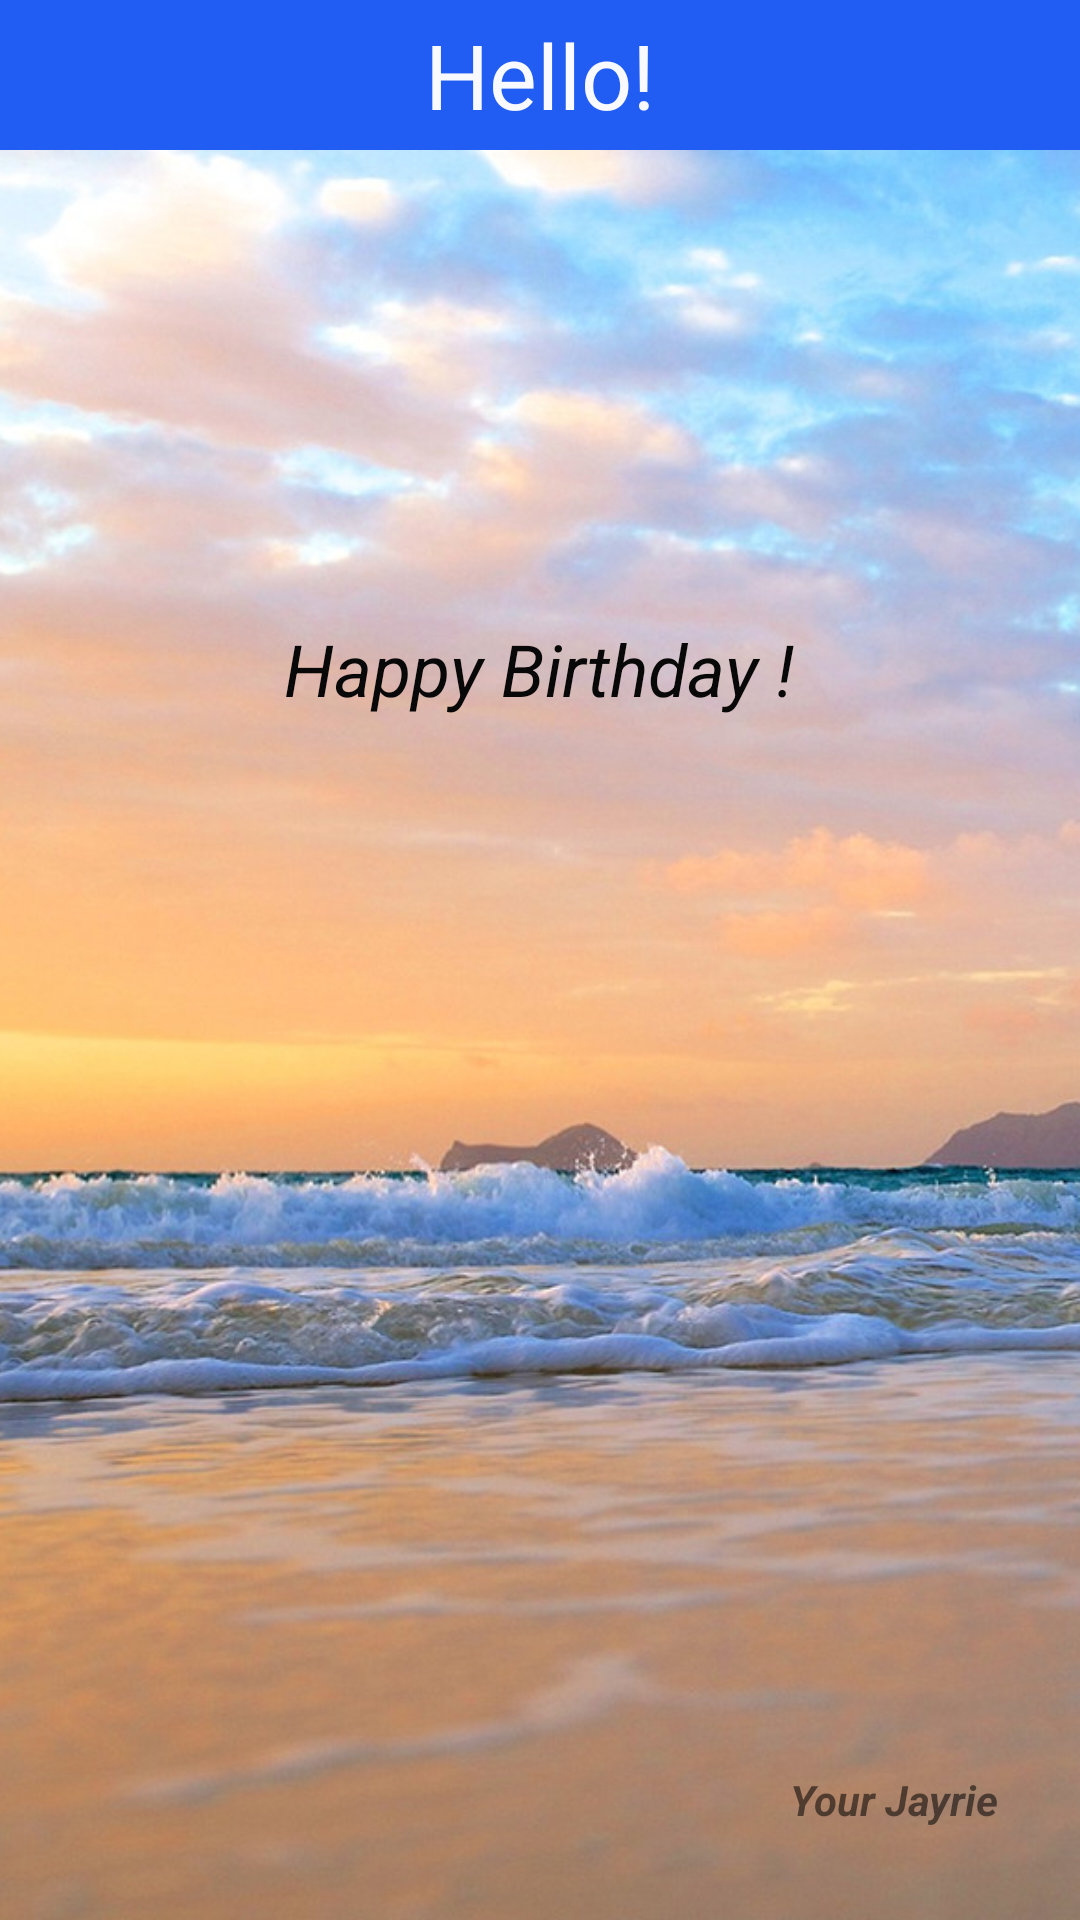

Here is an Android app screen rendered from its layout file. Give the layout XML and the strings, colors and styles it references.
<!-- AndroidManifest.xml: application theme AppTheme -->
<!-- res/layout/activity_main.xml -->
<?xml version="1.0" encoding="utf-8"?>
<androidx.constraintlayout.widget.ConstraintLayout xmlns:android="http://schemas.android.com/apk/res/android"
    xmlns:app="http://schemas.android.com/apk/res-auto"
    xmlns:tools="http://schemas.android.com/tools"
    android:id="@+id/relativeLayout"
    android:layout_width="match_parent"
    android:layout_height="match_parent"
    tools:context=".MainActivity">

    <ImageView
        android:id="@+id/imageView2"
        android:layout_width="0dp"
        android:layout_height="0dp"
        android:contentDescription="@string/bg"
        android:scaleType="centerCrop"
        app:layout_constraintBottom_toBottomOf="parent"
        app:layout_constraintEnd_toEndOf="parent"
        app:layout_constraintHorizontal_bias="0.525"
        app:layout_constraintStart_toStartOf="parent"
        app:layout_constraintTop_toBottomOf="@+id/textView2"
        app:srcCompat="@mipmap/bg" />

    <TextView
        android:id="@+id/textView2"
        android:layout_width="0dp"
        android:layout_height="50dp"
        android:background="#215CF3"
        android:gravity="center"
        android:text="@string/hello"
        android:textColor="#F8FFFFFF"
        android:textSize="30sp"
        app:layout_constraintEnd_toEndOf="parent"
        app:layout_constraintHorizontal_bias="0.0"
        app:layout_constraintStart_toStartOf="parent"
        app:layout_constraintTop_toTopOf="parent" />

    <TextView
        android:id="@+id/textView"
        android:layout_width="182dp"
        android:layout_height="65dp"
        android:gravity="center"
        android:text="@string/str"
        android:textColor="#090808"
        android:textSize="24sp"
        android:textStyle="italic"
        app:layout_constraintBottom_toBottomOf="parent"
        app:layout_constraintEnd_toEndOf="parent"
        app:layout_constraintHorizontal_bias="0.497"
        app:layout_constraintStart_toStartOf="parent"
        app:layout_constraintTop_toBottomOf="@+id/textView2"
        app:layout_constraintVertical_bias="0.267" />

    <TextView
        android:id="@+id/textView3"
        android:layout_width="92dp"
        android:layout_height="39dp"
        android:gravity="center"
        android:text="@string/name"
        android:textStyle="bold|italic"
        app:layout_constraintBottom_toBottomOf="parent"
        app:layout_constraintEnd_toEndOf="parent"
        app:layout_constraintHorizontal_bias="0.94"
        app:layout_constraintStart_toStartOf="parent"
        app:layout_constraintTop_toBottomOf="@+id/textView"
        app:layout_constraintVertical_bias="0.94" />

</androidx.constraintlayout.widget.ConstraintLayout>
<!-- resources referenced by this layout -->
<resources>
  <!-- mipmap bg: jpg bitmap (mipmap-xxhdpi, 126848 bytes) -->
  <string name="bg" translatable="false">background</string>
  <string name="hello" translatable="false">Hello!</string>
  <string name="name" translatable="false">Your Jayrie</string>
  <string name="str" translatable="false">Happy Birthday !</string>
  <style name="AppTheme" parent="Theme.AppCompat.Light.DarkActionBar">
          
          <item name="colorPrimary">@color/colorPrimary</item>
          <item name="colorPrimaryDark">@color/colorPrimaryDark</item>
          <item name="colorAccent">@color/colorAccent</item>
          <item name="colorButtonNormal">@android:color/holo_orange_dark</item>
      </style>
  <!-- not gathered from this repository: default colours our renderer supplied (Android Studio template values) -->
  <color name="colorPrimary">#FF6200EE</color>
  <color name="colorPrimaryDark">#FF3700B3</color>
  <color name="colorAccent">#FF03DAC5</color>
</resources>
